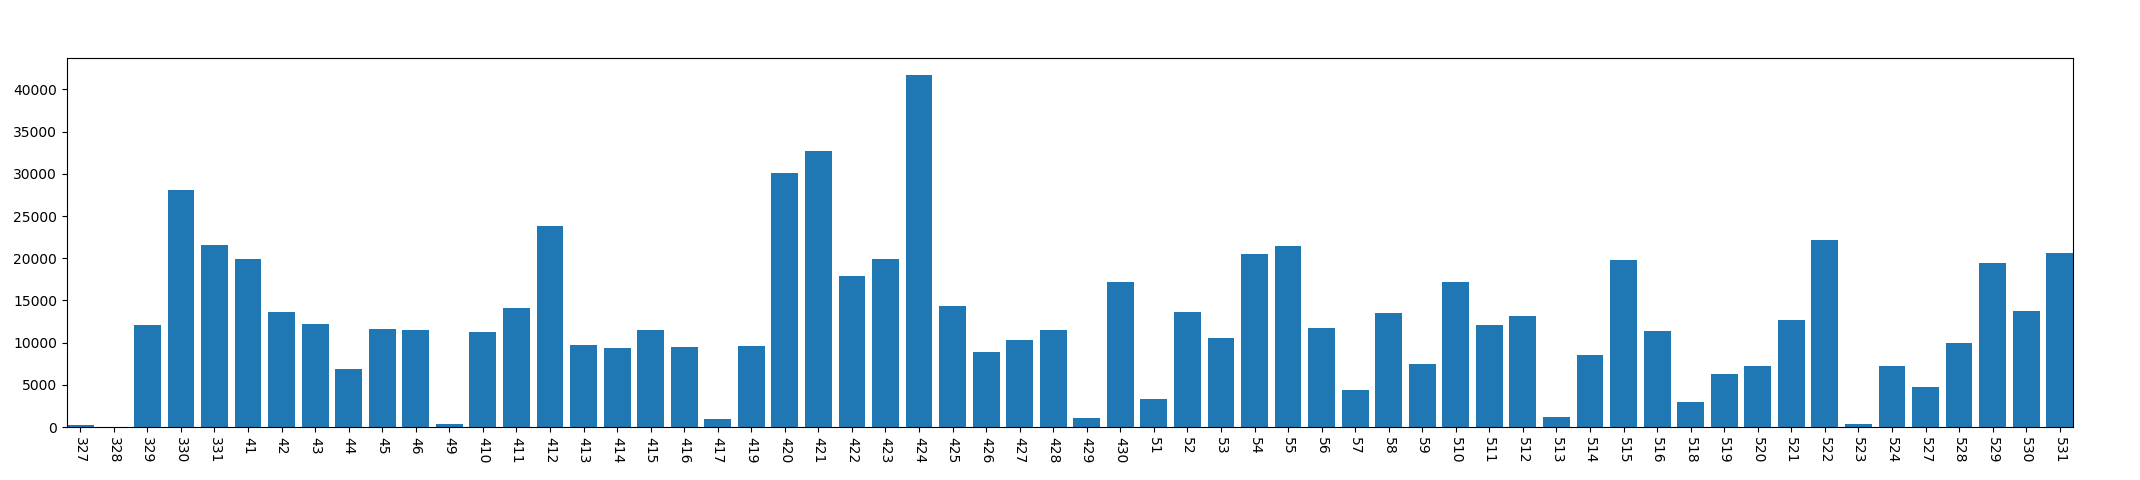

The file beside this chart, header and first rows:
, year, mon, day, conversation_time
0, 2013, 3, 27, 212
1, 2013, 3, 28, 0
2, 2013, 3, 29, 12114
3, 2013, 3, 30, 28059
4, 2013, 3, 31, 21595
5, 2013, 4, 1, 19953
6, 2013, 4, 2, 13605
7, 2013, 4, 3, 12222
8, 2013, 4, 4, 6900
9, 2013, 4, 5, 11608
10, 2013, 4, 6, 11507
11, 2013, 4, 9, 403
12, 2013, 4, 10, 11306
13, 2013, 4, 11, 14141
14, 2013, 4, 12, 23872
15, 2013, 4, 13, 9763
16, 2013, 4, 14, 9407
17, 2013, 4, 15, 11529
18, 2013, 4, 16, 9467
19, 2013, 4, 17, 1028
20, 2013, 4, 19, 9566
21, 2013, 4, 20, 30116
22, 2013, 4, 21, 32745
23, 2013, 4, 22, 17907
24, 2013, 4, 23, 19948
25, 2013, 4, 24, 41669
26, 2013, 4, 25, 14390
27, 2013, 4, 26, 8894
28, 2013, 4, 27, 10326
29, 2013, 4, 28, 11475
30, 2013, 4, 29, 1111
31, 2013, 4, 30, 17222
32, 2013, 5, 1, 3327
33, 2013, 5, 2, 13589
34, 2013, 5, 3, 10532
35, 2013, 5, 4, 20495
36, 2013, 5, 5, 21400
37, 2013, 5, 6, 11797
38, 2013, 5, 7, 4454
39, 2013, 5, 8, 13521
40, 2013, 5, 9, 7481
41, 2013, 5, 10, 17151
42, 2013, 5, 11, 12103
43, 2013, 5, 12, 13193
44, 2013, 5, 13, 1170
45, 2013, 5, 14, 8566
46, 2013, 5, 15, 19802
47, 2013, 5, 16, 11351
48, 2013, 5, 18, 3007
49, 2013, 5, 19, 6266
50, 2013, 5, 20, 7227
51, 2013, 5, 21, 12725
52, 2013, 5, 22, 22178
53, 2013, 5, 23, 351
54, 2013, 5, 24, 7203
55, 2013, 5, 27, 4797
56, 2013, 5, 28, 10001
57, 2013, 5, 29, 19392
58, 2013, 5, 30, 13755
59, 2013, 5, 31, 20668
